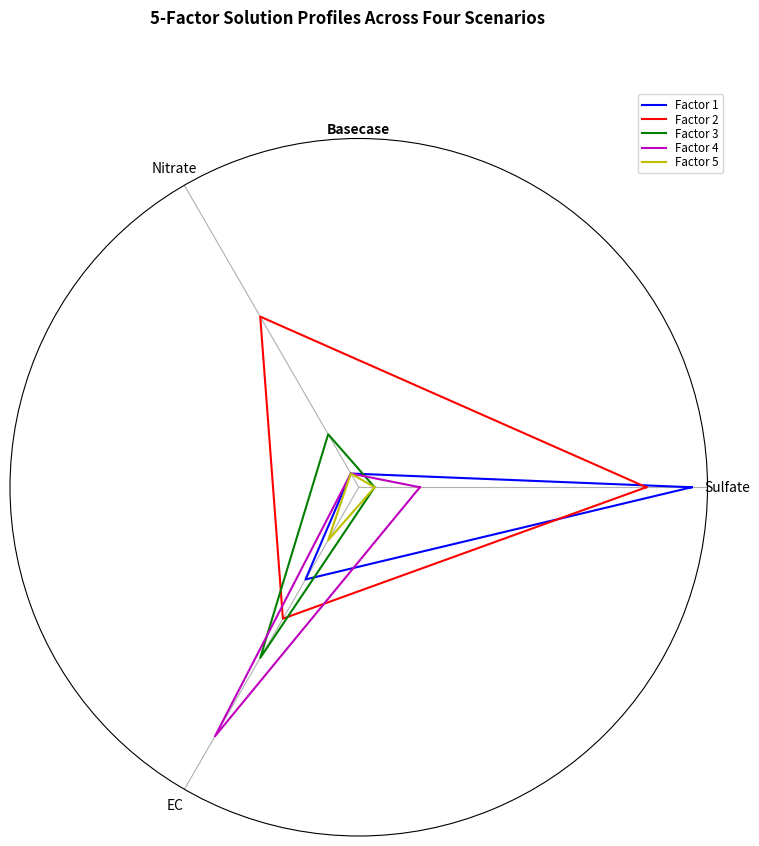

This figure's Python source:
import matplotlib.pyplot as plt
from matplotlib.patches import Circle, RegularPolygon
from matplotlib.path import Path
from matplotlib.projections import register_projection
from matplotlib.projections.polar import PolarAxes
from matplotlib.spines import Spine
from matplotlib.transforms import Affine2D
import numpy as np


class RadarAxes(PolarAxes):
    name = 'radar'
    THETA = np.linspace(0, 2 * np.pi, 3, endpoint=False)

    def __init__(self, *args, **kwargs):
        super().__init__(*args, **kwargs)
        # rotate plot such that the first axis is at the top
        self.set_theta_zero_location('E')

    def plot(self, *args, **kwargs):
        """Override plot so that line is closed by default"""
        lines = super().plot(self.THETA, *args, **kwargs)
        for line in lines:
            self._close_line(line)

    def _close_line(self, line):
        x, y = line.get_data()
        # FIXME: markers at x[0], y[0] get doubled-up
        if x[0] != x[-1]:
            x = np.append(x, x[0])
            y = np.append(y, y[0])
            line.set_data(x, y)

    def set_varlabels(self, labels):
        self.set_thetagrids(np.degrees(self.THETA), labels)

    def _gen_axes_patch(self):
        # Axes patch centered at (0.5, 0.5), radius 0.5 in axes coordinates
        return Circle((0.5, 0.5), 0.5)

    def _gen_axes_spines(self):
        return super()._gen_axes_spines()


register_projection(RadarAxes)


def example_data():
    data = [
        ['Sulfate', 'Nitrate', 'EC'],
        ('Basecase', [
            [0.08, 0.01, 0.03],
            [0.07, 0.05, 0.04],
            [0.01, 0.02, 0.05],
            [0.02, 0.01, 0.07],
            [0.01, 0.01, 0.02]]),
    ]
    return data


if __name__ == '__main__':
    data = example_data()
    spoke_labels = data.pop(0)

    fig, ax = plt.subplots(figsize=(9, 9), subplot_kw=dict(projection='radar'))
    fig.subplots_adjust(wspace=0.25, hspace=0.20, top=0.85, bottom=0.05)

    colors = ['b', 'r', 'g', 'm', 'y']
    data = data[0]
    title = data[0]
    case_data = data[1]
    ax.set_rgrids([0.2, 0.4, 0.6, 0.8])
    ax.set_title(title, weight='bold', size='medium', position=(0.5, 1.1),
                 horizontalalignment='center', verticalalignment='center')
    for d, color in zip(case_data, colors):
        ax.plot(d, color=color)
    ax.set_varlabels(spoke_labels)

    # add legend relative to top-left plot
    labels = ('Factor 1', 'Factor 2', 'Factor 3', 'Factor 4', 'Factor 5')
    legend = ax.legend(labels, loc=(0.9, .95),
                              labelspacing=0.1, fontsize='small')

    fig.text(0.5, 0.965, '5-Factor Solution Profiles Across Four Scenarios',
             horizontalalignment='center', color='black', weight='bold',
             size='large')

    plt.show()